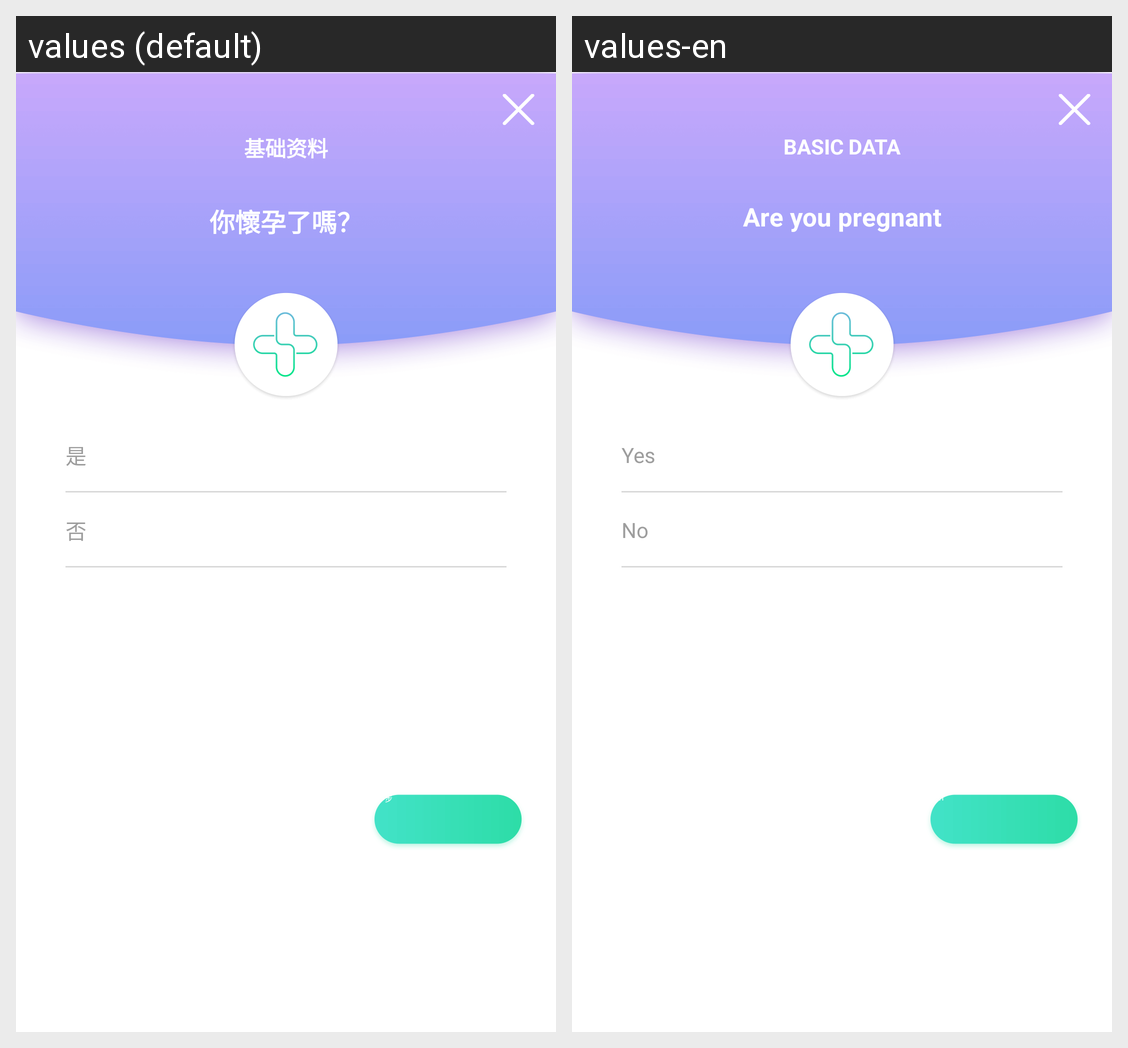

The Android screen above is rendered under two locales of the same app. Produce the string resources it draws, with the default and per-locale values.
Android screen res/layout/fragment_question4.xml rendered under 2 locales, left to right: values (default), values-en. Device: Nexus 5 (rendered at 1080×1920; each locale shown at half size, 540×960, under a caption strip naming it); theme AppTheme.
Strings drawn on this screen, with the default value and each locale's value (text and hints the layout hard-codes, and strings that could not be matched under every locale, appear in the picture but are not listed):

question_base10
  values: 基础资料
  values-en: BASIC DATA

question_base4
  values: 你懷孕了嗎？
  values-en: Are you pregnant

personal_set_yes
  values: 是
  values-en: Yes

personal_set_no
  values: 否
  values-en: No

question_button
  values: 下一步
  values-en: NEXT
